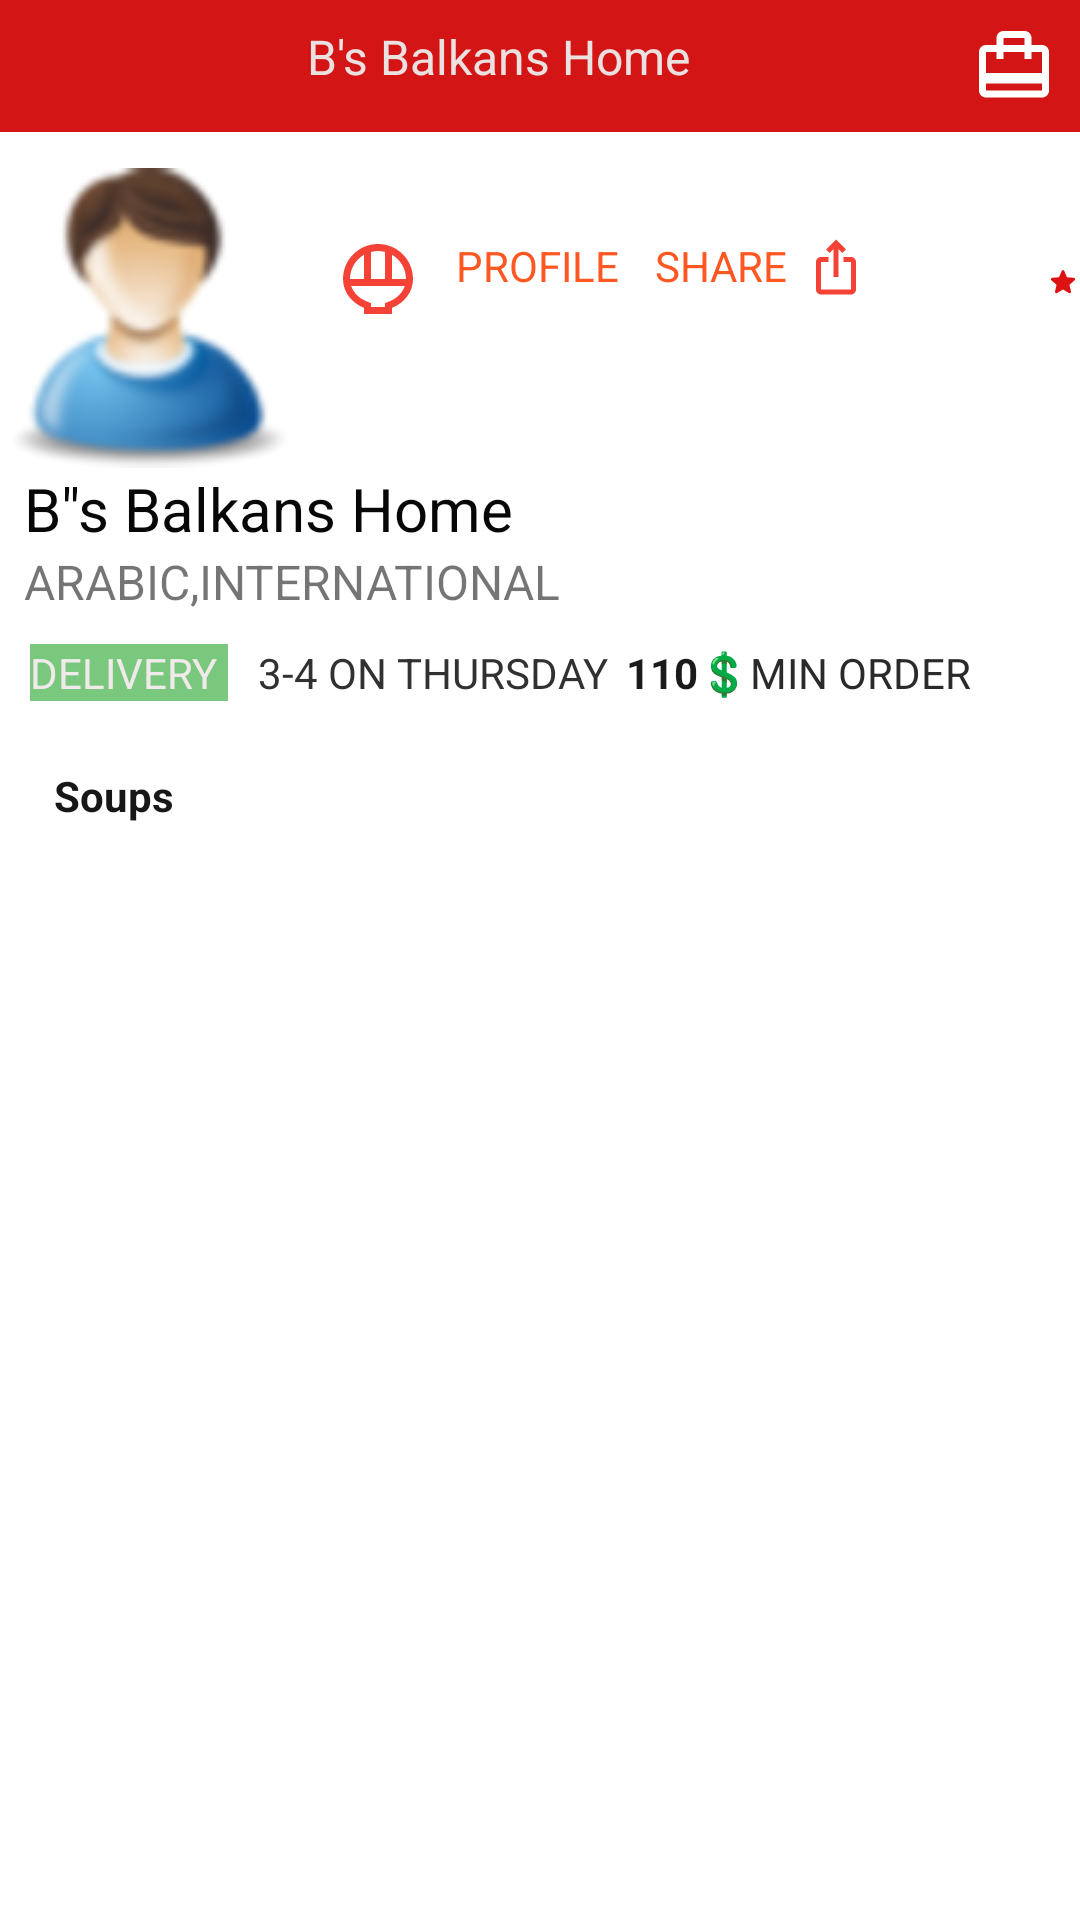

Android layout source for this screen:
<!-- AndroidManifest.xml: application theme Theme.Test2RecyclerView -->
<!-- res/layout/activity_delivery_profile.xml -->
<?xml version="1.0" encoding="utf-8"?>
<LinearLayout xmlns:android="http://schemas.android.com/apk/res/android"
    xmlns:app="http://schemas.android.com/apk/res-auto"
    xmlns:tools="http://schemas.android.com/tools"
    android:layout_width="match_parent"
    android:layout_height="match_parent"
    android:orientation="vertical"
    tools:context=".DeliveryProfileActivity">

    <LinearLayout
        android:layout_width="match_parent"
        android:layout_height="wrap_content"
        android:background="#D31515"
        android:orientation="horizontal">

        <ImageView
            android:id="@+id/imageView"
            android:layout_width="wrap_content"
            android:layout_height="wrap_content"
            android:layout_margin="8dp"
            app:srcCompat="@drawable/ic_outline_arrow_back_ios_new_24" />

        <TextView
            android:id="@+id/textView2"
            android:layout_width="wrap_content"
            android:layout_height="wrap_content"
            android:layout_margin="8dp"
            android:layout_weight="1"
            android:gravity="center"
            android:text="B's Balkans Home"
            android:textColor="#ECE1E1"
            android:textSize="16sp" />

        <ImageView
            android:id="@+id/imageView9"
            android:layout_width="wrap_content"
            android:layout_height="wrap_content"
            android:layout_margin="8dp"
            app:srcCompat="@drawable/ic_outline_card_travel_24" />

    </LinearLayout>

    <ImageView
        android:layout_width="match_parent"
        android:layout_height="wrap_content"
        android:adjustViewBounds="true"
        android:scaleType="centerInside"
        app:srcCompat="@drawable/img_1" />

    <LinearLayout
        android:layout_width="match_parent"
        android:layout_height="wrap_content"
        android:orientation="horizontal">

        <ImageView
            android:id="@+id/imageView11"
            android:layout_width="wrap_content"
            android:layout_height="wrap_content"
            android:layout_marginTop="12dp"
            android:adjustViewBounds="true"
            app:srcCompat="@drawable/person" />

        <ImageView
            android:id="@+id/imageView12"
            android:layout_width="wrap_content"
            android:layout_height="wrap_content"
            android:layout_marginLeft="12dp"
            android:layout_marginTop="35dp"
            app:srcCompat="@drawable/ic_outline_rice_bowl_24" />

        <TextView
            android:id="@+id/textView3"
            android:layout_width="wrap_content"
            android:layout_height="wrap_content"
            android:layout_marginLeft="12dp"
            android:layout_marginTop="35dp"
            android:text="PROFILE"
            android:textColor="#FF5722" />

        <TextView
            android:id="@+id/textView4"
            android:layout_width="wrap_content"
            android:layout_height="wrap_content"
            android:layout_marginLeft="12dp"
            android:layout_marginTop="35dp"
            android:text="SHARE"
            android:textColor="#FF5722" />

        <ImageView
            android:id="@+id/imageView13"
            android:layout_width="wrap_content"
            android:layout_height="wrap_content"
            android:layout_marginLeft="6dp"
            android:layout_marginTop="35dp"
            app:srcCompat="@drawable/ic_outline_ios_share_24" />

        <ImageView
            android:id="@+id/imageView14"
            android:layout_width="wrap_content"
            android:layout_height="wrap_content"
            android:layout_marginLeft="60dp"
            android:layout_marginTop="35dp"
            app:srcCompat="@drawable/ic_round_star_24" />

        <TextView
            android:id="@+id/textView5"
            android:layout_width="wrap_content"
            android:layout_height="wrap_content"
            android:layout_marginTop="35dp"
            android:text="4.5" />

    </LinearLayout>

    <LinearLayout
        android:layout_width="match_parent"
        android:layout_height="wrap_content"
        android:orientation="horizontal">

        <TextView
            android:id="@+id/textView6"
            android:layout_width="wrap_content"
            android:layout_height="wrap_content"
            android:layout_marginLeft="8dp"
            android:text="B&quot;s Balkans Home"
            android:textColor="#070707"
            android:textSize="20sp" />

    </LinearLayout>

    <TextView
        android:id="@+id/textView7"
        android:layout_width="wrap_content"
        android:layout_height="wrap_content"
        android:layout_marginLeft="8dp"
        android:text="ARABIC,INTERNATIONAL"
        android:textSize="16sp" />

    <LinearLayout
        android:layout_width="match_parent"
        android:layout_height="wrap_content"
        android:orientation="horizontal">

        <TextView
            android:id="@+id/textView8"
            android:layout_width="wrap_content"
            android:layout_height="wrap_content"
            android:layout_margin="10dp"
            android:background="#79C87D"
            android:text="DELIVERY "
            android:textColor="#F1EAEA" />

        <TextView
            android:id="@+id/textView9"
            android:layout_width="wrap_content"
            android:layout_height="wrap_content"
            android:layout_marginTop="10dp"
            android:text="3-4 ON THURSDAY"
            android:textColor="#323030" />

        <TextView
            android:id="@+id/textView18"
            android:layout_width="wrap_content"
            android:layout_height="wrap_content"
            android:layout_marginLeft="6dp"
            android:layout_marginTop="10dp"
            android:text="110💲"
            android:textColor="#1B1A1A"
            android:textStyle="bold" />

        <TextView
            android:id="@+id/textView23"
            android:layout_width="wrap_content"
            android:layout_height="wrap_content"
            android:layout_marginTop="10dp"
            android:text="MIN ORDER"
            android:textColor="#2B2929" />
    </LinearLayout>

    <TextView
        android:id="@+id/textView24"
        android:layout_width="wrap_content"
        android:layout_height="wrap_content"
        android:layout_marginLeft="18dp"
        android:layout_marginTop="12dp"
        android:text="Soups"
        android:textColor="#171717"
        android:textStyle="bold" />

    <androidx.recyclerview.widget.RecyclerView
        android:id="@+id/soups_rv"
        android:layout_width="match_parent"
        android:layout_height="match_parent" />

</LinearLayout>
<!-- resources referenced by this layout -->
<resources>
  <!-- drawable ic_outline_card_travel_24 (drawable) -->
  <vector android:height="28dp" android:tint="#FFFFFF"
      android:viewportHeight="24" android:viewportWidth="24"
      android:width="28dp" xmlns:android="http://schemas.android.com/apk/res/android">
      <path android:fillColor="@android:color/white" android:pathData="M20,6h-3L17,4c0,-1.11 -0.89,-2 -2,-2L9,2c-1.11,0 -2,0.89 -2,2v2L4,6c-1.11,0 -2,0.89 -2,2v11c0,1.11 0.89,2 2,2h16c1.11,0 2,-0.89 2,-2L22,8c0,-1.11 -0.89,-2 -2,-2zM9,4h6v2L9,6L9,4zM20,19L4,19v-2h16v2zM20,14L4,14L4,8h3v2h2L9,8h6v2h2L17,8h3v6z"/>
  </vector>
  <!-- drawable ic_outline_ios_share_24 (drawable) -->
  <vector android:height="20dp" android:tint="#F44336"
      android:viewportHeight="24" android:viewportWidth="24"
      android:width="20dp" xmlns:android="http://schemas.android.com/apk/res/android">
      <path android:fillColor="@android:color/white" android:pathData="M16,5l-1.42,1.42l-1.59,-1.59V16h-1.98V4.83L9.42,6.42L8,5l4,-4L16,5zM20,10v11c0,1.1 -0.9,2 -2,2H6c-1.11,0 -2,-0.9 -2,-2V10c0,-1.11 0.89,-2 2,-2h3v2H6v11h12V10h-3V8h3C19.1,8 20,8.89 20,10z"/>
  </vector>
  <!-- drawable ic_outline_rice_bowl_24 (drawable) -->
  <vector android:height="28dp" android:tint="#F44336"
      android:viewportHeight="24" android:viewportWidth="24"
      android:width="28dp" xmlns:android="http://schemas.android.com/apk/res/android">
      <path android:fillColor="@android:color/white" android:pathData="M19.66,14c-0.66,1.92 -2.24,3.54 -4.4,4.39L14,18.88V20h-4v-1.12l-1.27,-0.5c-2.16,-0.85 -3.74,-2.47 -4.4,-4.39H19.66M12,2C6.48,2 2,6.48 2,12c0,3.69 2.47,6.86 6,8.25V22h8v-1.75c3.53,-1.39 6,-4.56 6,-8.25h0C22,6.48 17.52,2 12,2L12,2zM10,12V4.26C10.64,4.1 11.31,4 12,4s1.36,0.1 2,0.26V12H10L10,12zM16,12V5.08c2.39,1.39 4,3.96 4,6.92H16L16,12zM4,12c0,-2.95 1.61,-5.53 4,-6.92V12H4L4,12z"/>
  </vector>
  <!-- drawable ic_round_star_24 (drawable) -->
  <vector android:alpha="0.95" android:height="30dp"
      android:tint="#DC0606" android:viewportHeight="24"
      android:viewportWidth="24" android:width="30dp" xmlns:android="http://schemas.android.com/apk/res/android">
      <path android:fillColor="@android:color/white" android:pathData="M12,17.27l4.15,2.51c0.76,0.46 1.69,-0.22 1.49,-1.08l-1.1,-4.72l3.67,-3.18c0.67,-0.58 0.31,-1.68 -0.57,-1.75l-4.83,-0.41l-1.89,-4.46c-0.34,-0.81 -1.5,-0.81 -1.84,0L9.19,8.63L4.36,9.04c-0.88,0.07 -1.24,1.17 -0.57,1.75l3.67,3.18l-1.1,4.72c-0.2,0.86 0.73,1.54 1.49,1.08L12,17.27z"/>
  </vector>
  <!-- drawable person: png bitmap (drawable, 12240 bytes) -->
  <style name="Theme.Test2RecyclerView" parent="Theme.MaterialComponents.DayNight.DarkActionBar">
          
          <item name="colorPrimary">@color/purple_500</item>
          <item name="colorPrimaryVariant">@color/purple_700</item>
          <item name="colorOnPrimary">@color/white</item>
          
          <item name="colorSecondary">@color/teal_200</item>
          <item name="colorSecondaryVariant">@color/teal_700</item>
          <item name="colorOnSecondary">@color/black</item>
          
          <item name="android:statusBarColor">?attr/colorPrimaryVariant</item>
          
      </style>
  <!-- not gathered from this repository: default colours our renderer supplied (Android Studio template values) -->
  <color name="purple_500">#FF6200EE</color>
  <color name="purple_700">#FF3700B3</color>
  <color name="teal_200">#FF03DAC5</color>
  <color name="teal_700">#FF018786</color>
  <color name="black">#FF000000</color>
  <color name="white">#FFFFFFFF</color>
</resources>
